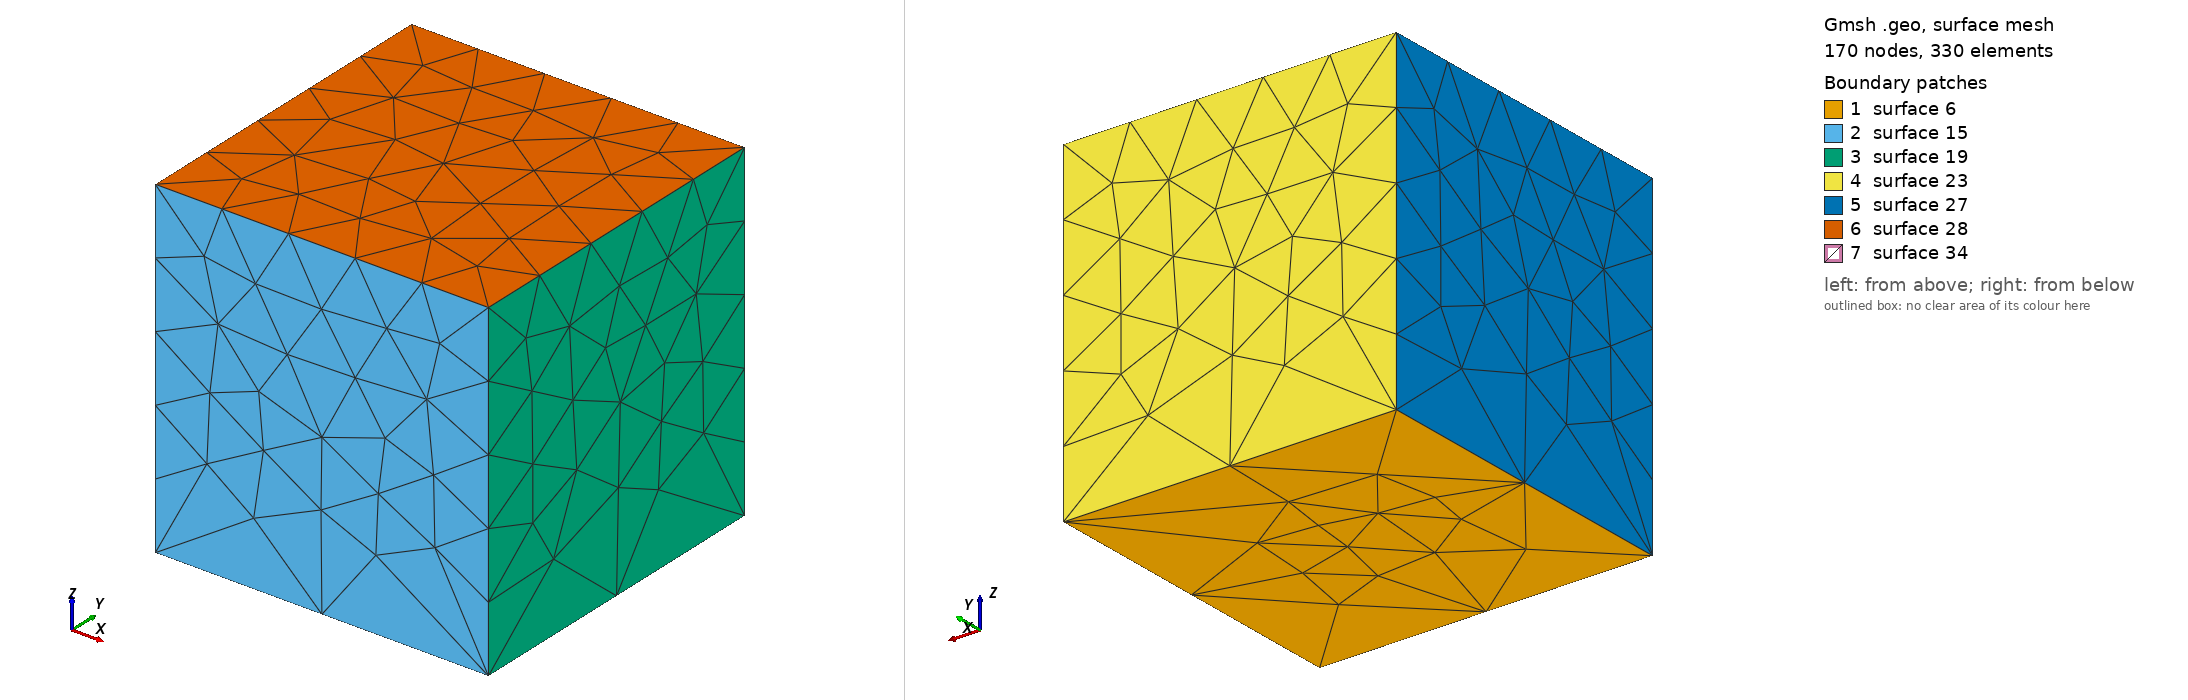

Gmsh geometry script, surface-meshed: 170 nodes, 330 surface elements. Boundary patches (legend numbers): 1 surface 6, 2 surface 15, 3 surface 19, 4 surface 23, 5 surface 27, 6 surface 28, 7 surface 34. Left view from above one corner, right view from below the opposite corner. The script declares no physical surfaces, so the legend lists its geometric surfaces. The drawing asked Gmsh for element sizes between 1% and 20% of the model's largest extent; the script's own settings can give other sizes.

=== 3d_fibre_pullout_matrix.geo (drawn) ===
meshSize       = 100;
x_start = 0;
y_start = 0;
z_start = 0;
x_end = 10;
y_end = 10;
z_end = 10;

// create points
Point(1)  = {x_start    ,   y_start    	,   0,  meshSize}; 
Point(2)  = {x_end    	,   y_start    	,   0,  meshSize}; 
Point(3)  = {x_end    	,   y_end    	,   0,  meshSize}; 
Point(4)  = {x_start   	,	y_end    	,   0,  meshSize}; 


// create lines
l1  = newreg; Line(l1)  = {1,2};
l2  = newreg; Line(l2)  = {2,3};
l3  = newreg; Line(l3)  = {3,4};
l4  = newreg; Line(l4)  = {4,1};
Transfinite Line {l1} = 3;
Transfinite Line {l2} = 3;
Transfinite Line {l3} = 3;
Transfinite Line {l4} = 3;



loop1 = newll; Line Loop(loop1) = {l1,l2,l3,l4};

plane1 = news; Plane Surface(plane1) = {loop1};




Extrude {0,0,z_end} 
{
Surface{plane1}; 
}

Point(100)  = {5    ,   5    	,   5,  meshSize}; 
Point(200)  = {6   	,   6    	,   6,  meshSize}; 
Point(300)  = {6+1   	,   6+1    	,   6,  meshSize}; 
Point(400)  = {5+1    ,   5+1    	,   5,  meshSize}; 

l100  = newreg; Line(l100)  = {100,200};
l200  = newreg; Line(l200)  = {200,300};
l300  = newreg; Line(l300)  = {300,400};
l400  = newreg; Line(l400)  = {400,100};

loop100 = newll; Line Loop(loop100) = {l100,l200,l300,l400};

plane100 = news; Plane Surface(plane100) = {loop100};

Surface {plane100} In Volume {1};


l500  = newreg; Line(l500)  = {100,300};
Line {l500} In Surface {plane100};

Physical Volume(999) = {1};
